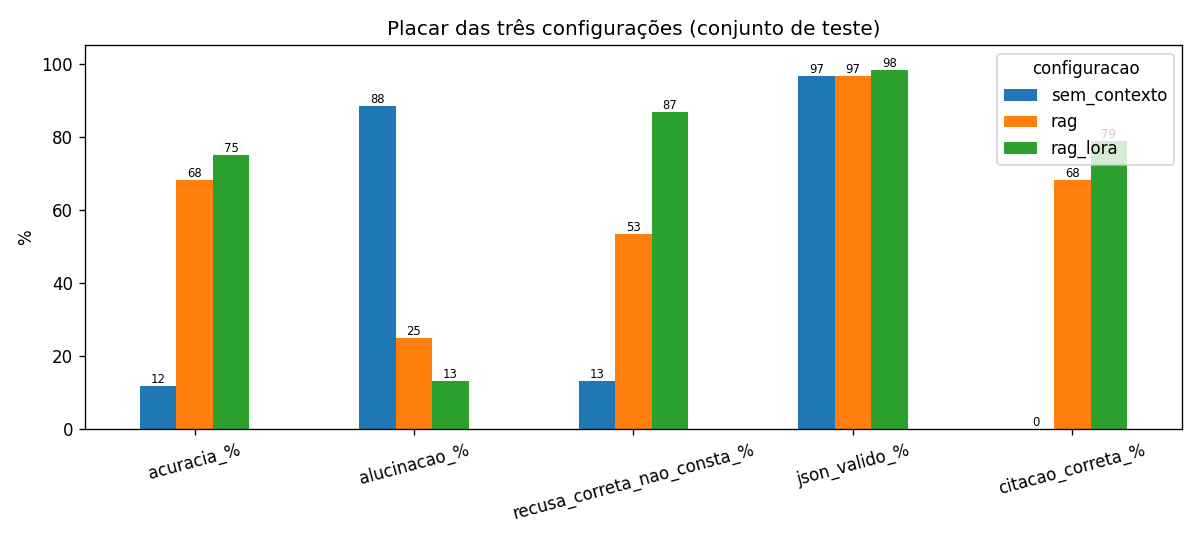

The file beside this chart, header and first rows:
configuracao, n, acuracia_%, acerto_consta_%, recusa_correta_nao_consta_%, alucinacao_%, recusa_indevida_%, json_valido_%, citacao_correta_%, citacao_fora_contexto_%, latencia_media_s
sem_contexto, 60, 11.7, 11.1, 13.3, 88.3, 0.0, 96.7, 0.0, , 2.77
rag, 60, 68.3, 73.3, 53.3, 25.0, 8.9, 96.7, 68.3, 3.3, 2.47
rag_lora, 60, 75.0, 71.1, 86.7, 13.3, 15.6, 98.3, 78.9, 0.0, 2.88
